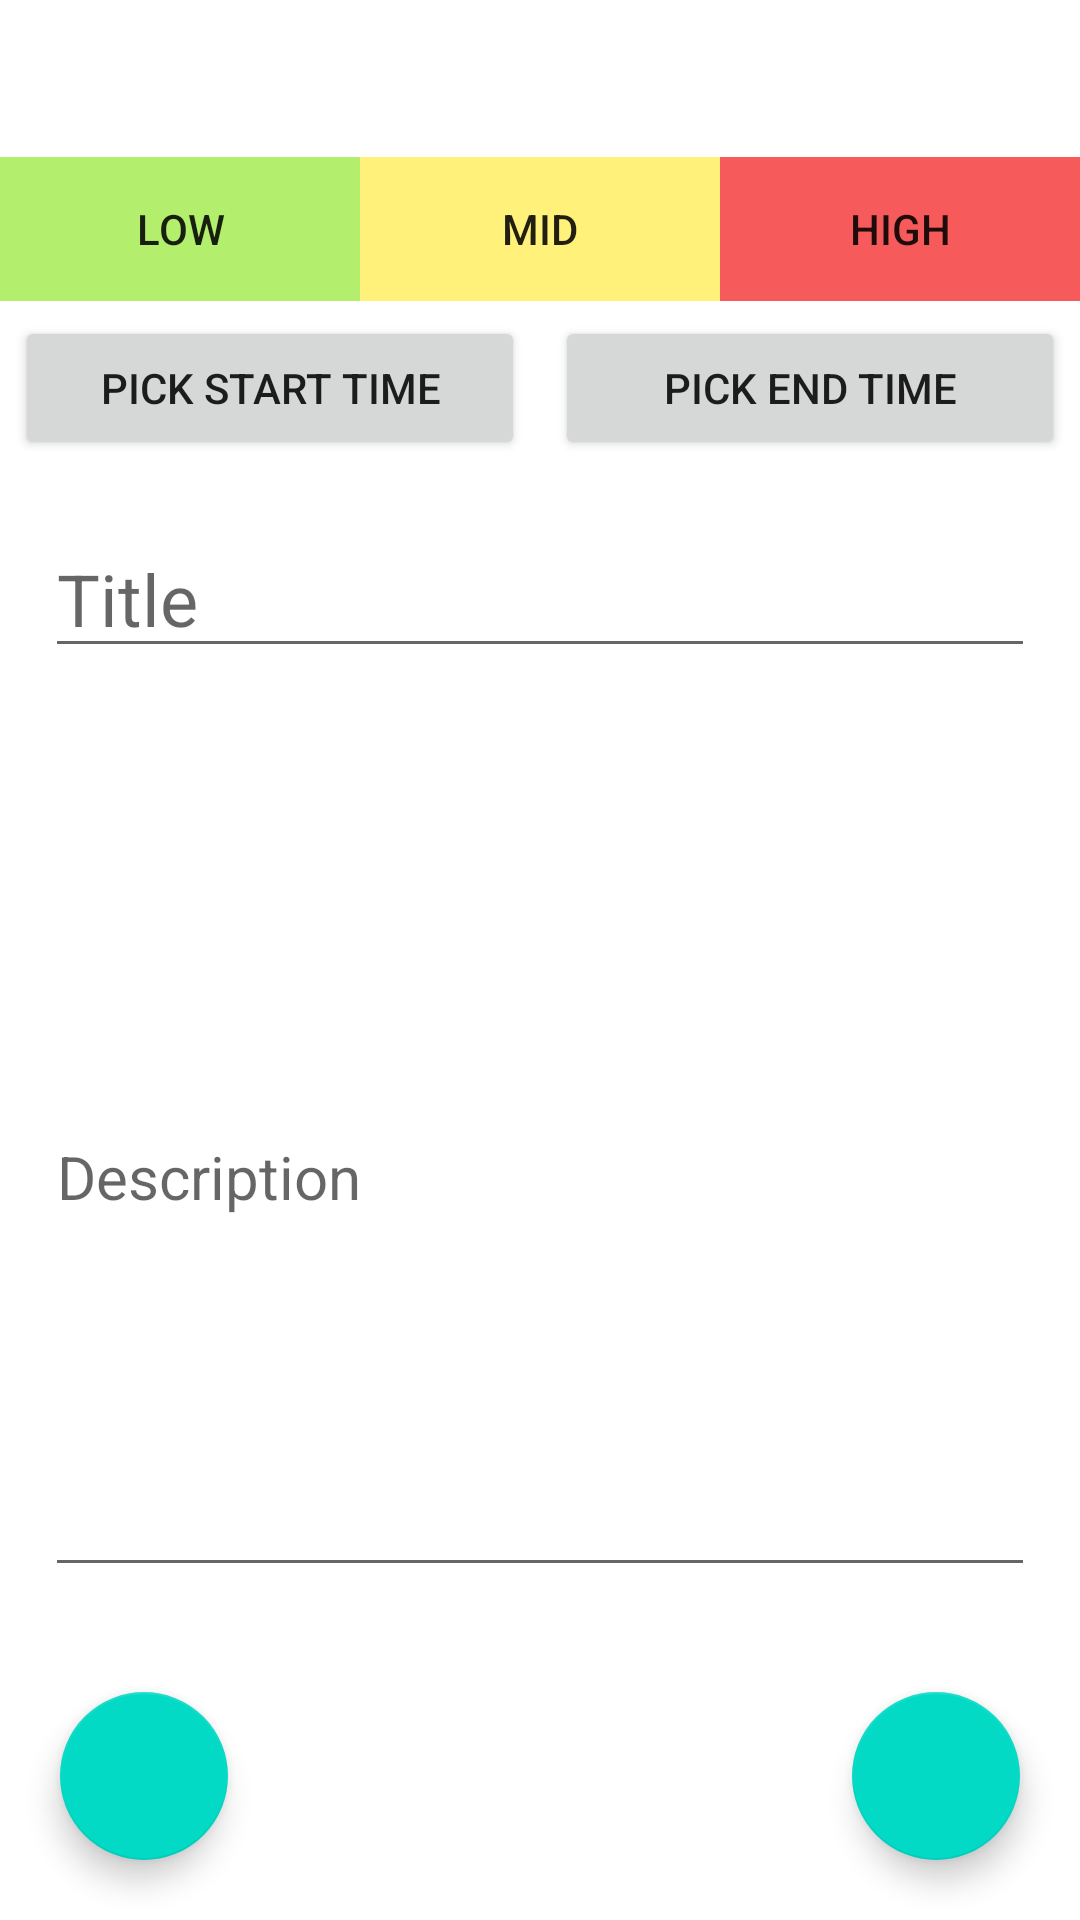

The Android layout XML behind this screen, and the referenced resources:
<!-- AndroidManifest.xml: application theme Theme.Mobilne2 -->
<!-- res/layout/add_task_layout.xml -->
<?xml version="1.0" encoding="utf-8"?>
<RelativeLayout xmlns:android="http://schemas.android.com/apk/res/android"
    xmlns:app="http://schemas.android.com/apk/res-auto"
    android:layout_width="match_parent"
    android:layout_height="match_parent"
    android:id="@+id/addTaskLayout">

    <TextView
        android:id="@+id/addTaskDateTextView"
        style="@style/FragmentTextStyle"
        android:layout_width="wrap_content"
        android:layout_height="wrap_content"
        android:paddingBottom="20dp"
        android:layout_alignParentTop="true"
        android:layout_centerHorizontal="true"
        />

    <LinearLayout
        android:id="@+id/tabMenu"
        android:layout_width="match_parent"
        android:layout_height="wrap_content"
        android:orientation="horizontal"
        android:layout_below="@id/addTaskDateTextView"
        >

        <ToggleButton
            android:id="@+id/addTaskLowBtn"
            android:layout_width="0dp"
            android:layout_height="wrap_content"
            android:layout_weight="1"
            android:background="@drawable/green_button_background"
            android:textOn="@string/low"
            android:textOff="@string/low"
            />

        <ToggleButton
            android:id="@+id/addTaskMidBtn"
            android:layout_width="0dp"
            android:layout_height="wrap_content"
            android:layout_weight="1"
            android:background="@drawable/yellow_button_background"
            android:textOn="@string/mid"
            android:textOff="@string/mid"
            />

        <ToggleButton
            android:id="@+id/addTaskHighBtn"
            android:layout_width="0dp"
            android:layout_height="wrap_content"
            android:layout_weight="1"
            android:background="@drawable/red_button_background"
            android:textOn="@string/high"
            android:textOff="@string/high"
            />

    </LinearLayout>

    <LinearLayout
        android:id="@+id/timePickerLL"
        android:layout_width="match_parent"
        android:layout_height="wrap_content"
        android:orientation="horizontal"
        android:layout_below="@id/tabMenu"
        android:layout_centerHorizontal="true"
        >
        <Button
            android:id="@+id/startTimeBtn"
            android:layout_width="match_parent"
            android:layout_height="wrap_content"
            android:layout_margin="5dp"
            android:layout_weight="1"
            android:text="@string/pick_start_time"
            />

        <Button
            android:id="@+id/endTimeBtn"
            android:layout_width="match_parent"
            android:layout_height="wrap_content"
            android:layout_margin="5dp"
            android:layout_weight="1"
            android:text="@string/pick_end_time"
            />
    </LinearLayout>



    <EditText
        android:id="@+id/addTitleTextView"
        style="@style/FragmentTextStyle"
        android:layout_width="match_parent"
        android:layout_height="wrap_content"
        android:layout_margin="15dp"
        android:hint="@string/title"
        android:layout_below="@id/timePickerLL"

        android:layout_centerHorizontal="true"
        />

    <LinearLayout
        android:layout_width="match_parent"
        android:layout_height="0dp"
        android:layout_below="@id/addTitleTextView"
        android:layout_above="@id/saveBtn"
        android:orientation="vertical">

        <EditText
            android:id="@+id/addDescTextView"
            style="@style/DescriptionTextStyle"
            android:layout_width="match_parent"
            android:layout_height="match_parent"
            android:layout_margin="15dp"
            android:hint="@string/description"
            app:layout_constraintBottom_toBottomOf="parent"
            app:layout_constraintEnd_toEndOf="parent"
            app:layout_constraintStart_toStartOf="parent"
            app:layout_constraintTop_toBottomOf="@+id/detailsTitleTextView" />


    </LinearLayout>

    <com.google.android.material.floatingactionbutton.FloatingActionButton
        android:id="@+id/saveBtn"
        android:layout_width="wrap_content"
        android:layout_height="wrap_content"
        android:layout_margin="20dp"
        android:src="@drawable/ic_save"
        android:contentDescription="@string/edit_task"
        android:layout_alignParentBottom="true"
        />

    <com.google.android.material.floatingactionbutton.FloatingActionButton
        android:id="@+id/cancelBtn"
        android:layout_width="wrap_content"
        android:layout_height="wrap_content"
        android:layout_margin="20dp"
        android:src="@drawable/ic_cancel"
        android:contentDescription="@string/delete_task"
        android:layout_alignParentBottom="true"
        android:layout_alignParentRight="true"

        />

</RelativeLayout>
<!-- resources referenced by this layout -->
<resources>
  <!-- drawable green_button_background (drawable) -->
  <?xml version="1.0" encoding="utf-8"?>
  <selector xmlns:android="http://schemas.android.com/apk/res/android">
      <item android:drawable="@color/green" android:state_checked="true"/>
      <item android:drawable="@color/light_green"/>
  </selector>
  <!-- drawable red_button_background (drawable) -->
  <?xml version="1.0" encoding="utf-8"?>
  <selector xmlns:android="http://schemas.android.com/apk/res/android">
      <item android:drawable="@color/red" android:state_checked="true"/>
      <item android:drawable="@color/light_red"/>
  </selector>
  <!-- drawable yellow_button_background (drawable) -->
  <?xml version="1.0" encoding="utf-8"?>
  <selector xmlns:android="http://schemas.android.com/apk/res/android">
      <item android:drawable="@color/yellow" android:state_checked="true"/>
      <item android:drawable="@color/light_yellow"/>
  </selector>
  <string name="delete_task">Delete task</string>
  <string name="description">Description</string>
  <string name="edit_task">Edit task</string>
  <string name="high">HIGH</string>
  <string name="low">LOW</string>
  <string name="mid">MID</string>
  <string name="pick_end_time">Pick end time</string>
  <string name="pick_start_time">Pick start time</string>
  <string name="title">Title</string>
  <style name="DescriptionTextStyle" parent="Theme.Mobilne2">
          <item name="android:textSize">20sp</item>
          <item name="android:textColor">@color/black</item>
      </style>
  <style name="FragmentTextStyle" parent="Theme.Mobilne2">
          <item name="android:textSize">24sp</item>
          <item name="android:textColor">@color/purple_500</item>
      </style>
  <style name="Theme.Mobilne2" parent="Theme.MaterialComponents.DayNight.DarkActionBar">
          
          <item name="colorPrimary">@color/purple_500</item>
          <item name="colorPrimaryVariant">@color/purple_700</item>
          <item name="colorOnPrimary">@color/white</item>
          
          <item name="colorSecondary">@color/teal_200</item>
          <item name="colorSecondaryVariant">@color/teal_700</item>
          <item name="colorOnSecondary">@color/black</item>
          
          <item name="android:statusBarColor">?attr/colorPrimaryVariant</item>
          
      </style>
  <color name="green">#FF8BC34A</color>
  <color name="light_green">#FFb3ef6d</color>
  <color name="red">#FFD32F2F</color>
  <color name="light_red">#FFf75a5a</color>
  <color name="yellow">#FFFFEB3B</color>
  <color name="light_yellow">#FFfff17a</color>
  <color name="black">#FF000000</color>
  <color name="purple_500">#FF6200EE</color>
  <color name="purple_700">#FF3700B3</color>
  <color name="white">#FFFFFFFF</color>
  <color name="teal_200">#FF03DAC5</color>
  <color name="teal_700">#FF018786</color>
</resources>
